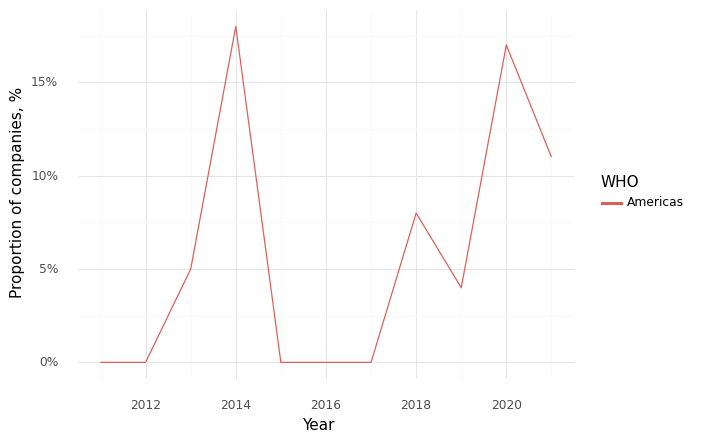

Data behind this chart, as committed beside it:
, Year, WHO, Climate, Health, Intersection
0, 2011, Americas, 0.25, 0.83, 0.0
1, 2012, Americas, 0.33, 0.86, 0.0
2, 2013, Americas, 0.32, 0.95, 0.05
3, 2014, Americas, 0.24, 1.0, 0.18
4, 2015, Americas, 0.32, 1.0, 0.0
5, 2016, Americas, 0.38, 0.88, 0.0
6, 2017, Americas, 0.35, 0.85, 0.0
7, 2018, Americas, 0.42, 0.79, 0.08
8, 2019, Americas, 0.48, 0.83, 0.04
9, 2020, Americas, 0.56, 0.83, 0.17
10, 2021, Americas, 0.56, 0.85, 0.11
